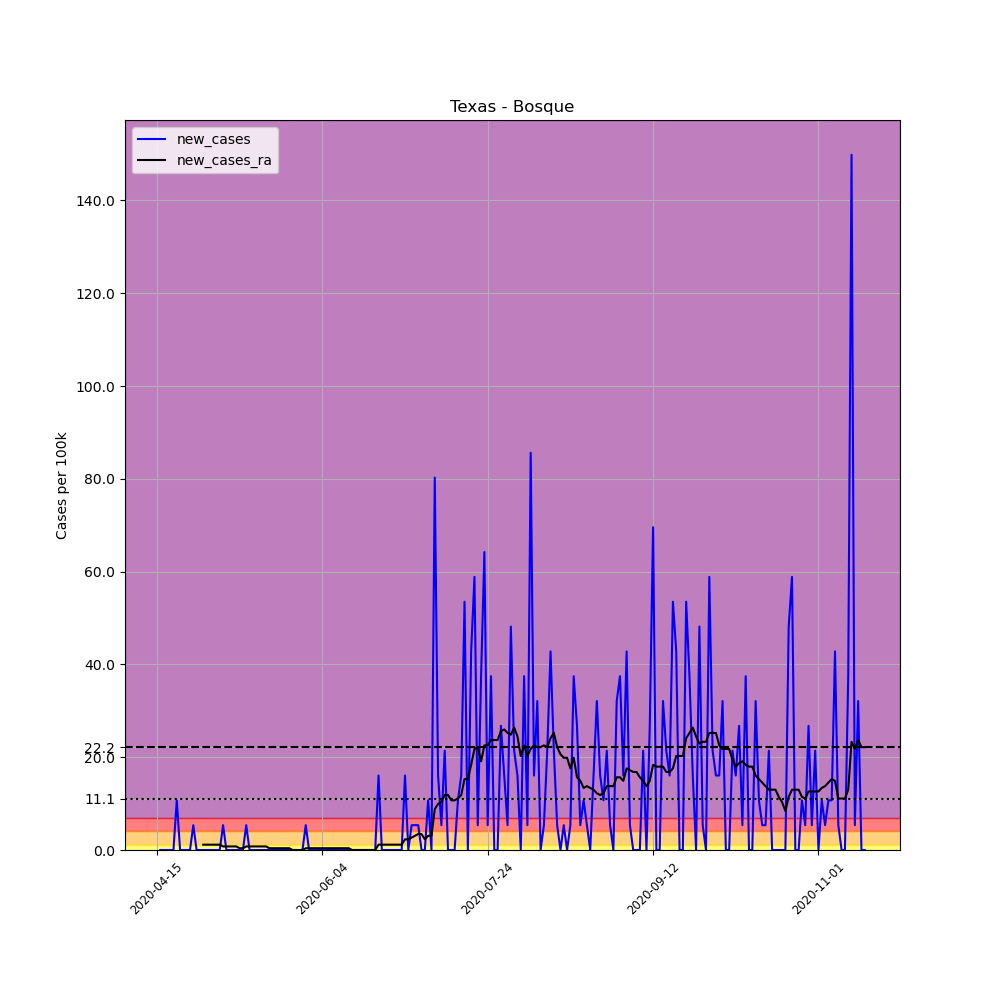

Values plotted in this chart, from the file beside it:
, date, county, state, fips, cases, deaths, COUNTY, STNAME, CTYNAME, POPESTIMATE2019, per_100k, new_cases, new_cases_ra
635364, 2020-04-15, Bosque, Texas, 48035, 1, 0, 35, Texas, Bosque, 18685, 5.352, , 
635365, 2020-04-16, Bosque, Texas, 48035, 1, 0, 35, Texas, Bosque, 18685, 5.352, 0.0, 
635366, 2020-04-17, Bosque, Texas, 48035, 1, 0, 35, Texas, Bosque, 18685, 5.352, 0.0, 
635367, 2020-04-18, Bosque, Texas, 48035, 1, 0, 35, Texas, Bosque, 18685, 5.352, 0.0, 
635368, 2020-04-19, Bosque, Texas, 48035, 1, 0, 35, Texas, Bosque, 18685, 5.352, 0.0, 
635369, 2020-04-20, Bosque, Texas, 48035, 1, 0, 35, Texas, Bosque, 18685, 5.352, 0.0, 
635370, 2020-04-21, Bosque, Texas, 48035, 3, 0, 35, Texas, Bosque, 18685, 16.06, 10.7, 
635371, 2020-04-22, Bosque, Texas, 48035, 3, 0, 35, Texas, Bosque, 18685, 16.06, 0.0, 
635372, 2020-04-23, Bosque, Texas, 48035, 3, 0, 35, Texas, Bosque, 18685, 16.06, 0.0, 
635373, 2020-04-24, Bosque, Texas, 48035, 3, 0, 35, Texas, Bosque, 18685, 16.06, 0.0, 
635374, 2020-04-25, Bosque, Texas, 48035, 3, 0, 35, Texas, Bosque, 18685, 16.06, 0.0, 
635375, 2020-04-26, Bosque, Texas, 48035, 4, 0, 35, Texas, Bosque, 18685, 21.41, 5.352, 
635376, 2020-04-27, Bosque, Texas, 48035, 4, 0, 35, Texas, Bosque, 18685, 21.41, 0.0, 
635377, 2020-04-28, Bosque, Texas, 48035, 4, 0, 35, Texas, Bosque, 18685, 21.41, 0.0, 
635378, 2020-04-29, Bosque, Texas, 48035, 4, 0, 35, Texas, Bosque, 18685, 21.41, 0.0, 1.147
635379, 2020-04-30, Bosque, Texas, 48035, 4, 0, 35, Texas, Bosque, 18685, 21.41, 0.0, 1.147
635380, 2020-05-01, Bosque, Texas, 48035, 4, 0, 35, Texas, Bosque, 18685, 21.41, 0.0, 1.147
635381, 2020-05-02, Bosque, Texas, 48035, 4, 0, 35, Texas, Bosque, 18685, 21.41, 0.0, 1.147
635382, 2020-05-03, Bosque, Texas, 48035, 4, 0, 35, Texas, Bosque, 18685, 21.41, 0.0, 1.147
635383, 2020-05-04, Bosque, Texas, 48035, 4, 0, 35, Texas, Bosque, 18685, 21.41, 0.0, 1.147
635384, 2020-05-05, Bosque, Texas, 48035, 5, 0, 35, Texas, Bosque, 18685, 26.76, 5.352, 0.7646
635385, 2020-05-06, Bosque, Texas, 48035, 5, 0, 35, Texas, Bosque, 18685, 26.76, 0.0, 0.7646
635386, 2020-05-07, Bosque, Texas, 48035, 5, 0, 35, Texas, Bosque, 18685, 26.76, 0.0, 0.7646
635387, 2020-05-08, Bosque, Texas, 48035, 5, 0, 35, Texas, Bosque, 18685, 26.76, 0.0, 0.7646
635388, 2020-05-09, Bosque, Texas, 48035, 5, 0, 35, Texas, Bosque, 18685, 26.76, 0.0, 0.7646
635389, 2020-05-10, Bosque, Texas, 48035, 5, 0, 35, Texas, Bosque, 18685, 26.76, 0.0, 0.3823
635390, 2020-05-11, Bosque, Texas, 48035, 5, 0, 35, Texas, Bosque, 18685, 26.76, 0.0, 0.3823
635391, 2020-05-12, Bosque, Texas, 48035, 6, 0, 35, Texas, Bosque, 18685, 32.11, 5.352, 0.7646
635392, 2020-05-13, Bosque, Texas, 48035, 6, 0, 35, Texas, Bosque, 18685, 32.11, 0.0, 0.7646
635393, 2020-05-14, Bosque, Texas, 48035, 6, 0, 35, Texas, Bosque, 18685, 32.11, 0.0, 0.7646
635394, 2020-05-15, Bosque, Texas, 48035, 6, 0, 35, Texas, Bosque, 18685, 32.11, 0.0, 0.7646
635395, 2020-05-16, Bosque, Texas, 48035, 6, 0, 35, Texas, Bosque, 18685, 32.11, 0.0, 0.7646
635396, 2020-05-17, Bosque, Texas, 48035, 6, 0, 35, Texas, Bosque, 18685, 32.11, 0.0, 0.7646
635397, 2020-05-18, Bosque, Texas, 48035, 6, 0, 35, Texas, Bosque, 18685, 32.11, 0.0, 0.7646
635398, 2020-05-19, Bosque, Texas, 48035, 6, 0, 35, Texas, Bosque, 18685, 32.11, 0.0, 0.3823
635399, 2020-05-20, Bosque, Texas, 48035, 6, 0, 35, Texas, Bosque, 18685, 32.11, 0.0, 0.3823
635400, 2020-05-21, Bosque, Texas, 48035, 6, 0, 35, Texas, Bosque, 18685, 32.11, 0.0, 0.3823
635401, 2020-05-22, Bosque, Texas, 48035, 6, 0, 35, Texas, Bosque, 18685, 32.11, 0.0, 0.3823
635402, 2020-05-23, Bosque, Texas, 48035, 6, 0, 35, Texas, Bosque, 18685, 32.11, 0.0, 0.3823
635403, 2020-05-24, Bosque, Texas, 48035, 6, 0, 35, Texas, Bosque, 18685, 32.11, 0.0, 0.3823
635404, 2020-05-25, Bosque, Texas, 48035, 6, 0, 35, Texas, Bosque, 18685, 32.11, 0.0, 0.3823
635405, 2020-05-26, Bosque, Texas, 48035, 6, 0, 35, Texas, Bosque, 18685, 32.11, 0.0, 0.0
635406, 2020-05-27, Bosque, Texas, 48035, 6, 0, 35, Texas, Bosque, 18685, 32.11, 0.0, 0.0
635407, 2020-05-28, Bosque, Texas, 48035, 6, 0, 35, Texas, Bosque, 18685, 32.11, 0.0, 0.0
635408, 2020-05-29, Bosque, Texas, 48035, 6, 0, 35, Texas, Bosque, 18685, 32.11, 0.0, 0.0
635409, 2020-05-30, Bosque, Texas, 48035, 7, 0, 35, Texas, Bosque, 18685, 37.46, 5.352, 0.3823
635410, 2020-05-31, Bosque, Texas, 48035, 7, 0, 35, Texas, Bosque, 18685, 37.46, 0.0, 0.3823
635411, 2020-06-01, Bosque, Texas, 48035, 7, 0, 35, Texas, Bosque, 18685, 37.46, 0.0, 0.3823
635412, 2020-06-02, Bosque, Texas, 48035, 7, 0, 35, Texas, Bosque, 18685, 37.46, 0.0, 0.3823
635413, 2020-06-03, Bosque, Texas, 48035, 7, 0, 35, Texas, Bosque, 18685, 37.46, 0.0, 0.3823
635414, 2020-06-04, Bosque, Texas, 48035, 7, 0, 35, Texas, Bosque, 18685, 37.46, 0.0, 0.3823
635415, 2020-06-05, Bosque, Texas, 48035, 7, 0, 35, Texas, Bosque, 18685, 37.46, 0.0, 0.3823
635416, 2020-06-06, Bosque, Texas, 48035, 7, 0, 35, Texas, Bosque, 18685, 37.46, 0.0, 0.3823
635417, 2020-06-07, Bosque, Texas, 48035, 7, 0, 35, Texas, Bosque, 18685, 37.46, 0.0, 0.3823
635418, 2020-06-08, Bosque, Texas, 48035, 7, 0, 35, Texas, Bosque, 18685, 37.46, 0.0, 0.3823
635419, 2020-06-09, Bosque, Texas, 48035, 7, 0, 35, Texas, Bosque, 18685, 37.46, 0.0, 0.3823
635420, 2020-06-10, Bosque, Texas, 48035, 7, 0, 35, Texas, Bosque, 18685, 37.46, 0.0, 0.3823
635421, 2020-06-11, Bosque, Texas, 48035, 7, 0, 35, Texas, Bosque, 18685, 37.46, 0.0, 0.3823
635422, 2020-06-12, Bosque, Texas, 48035, 7, 0, 35, Texas, Bosque, 18685, 37.46, 0.0, 0.3823
635423, 2020-06-13, Bosque, Texas, 48035, 7, 0, 35, Texas, Bosque, 18685, 37.46, 0.0, 0.0
... 155 more rows
